Run: headless pygame with SDL's dummy video driver; simulated clock (each Clock.tick advances the game by its frame time, no real sleeping); random seed 0; keys injected as events and as key.get_pressed() state; no mouse input.
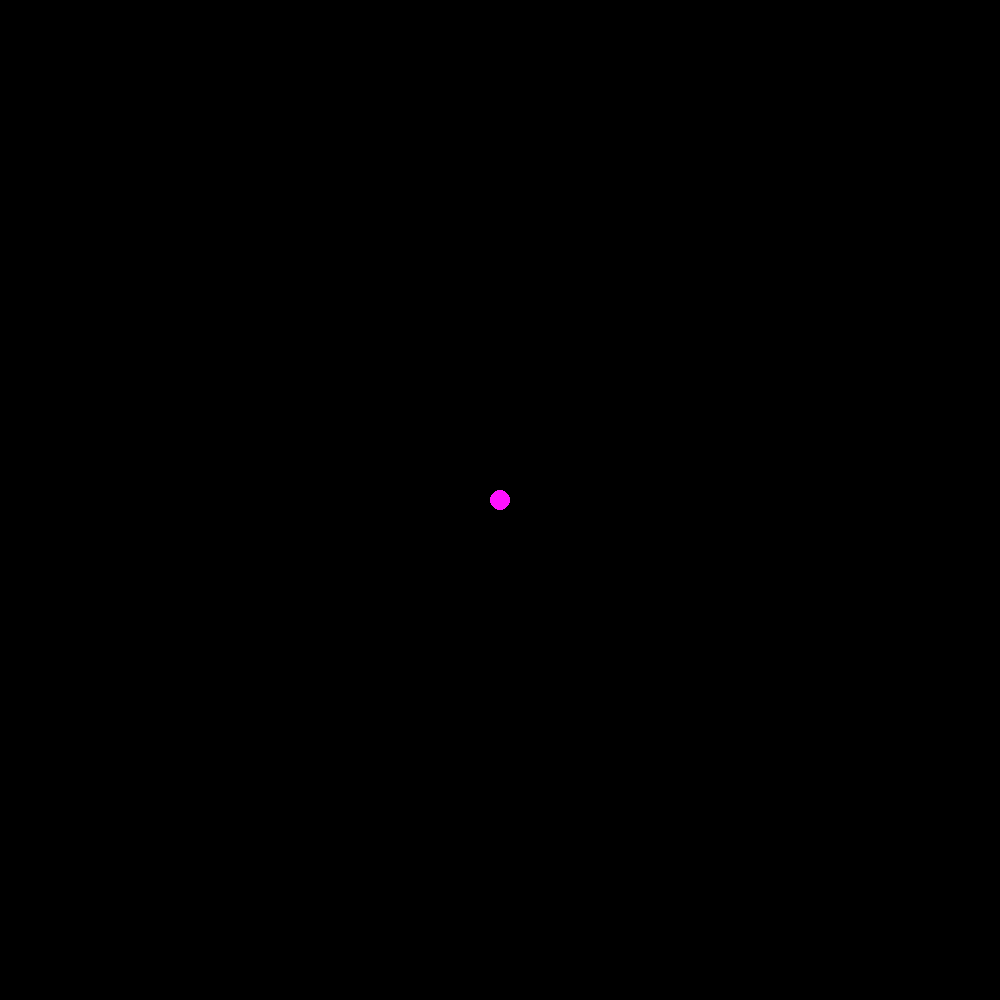
Frame 1 of 4 · flips 1–60 · no input
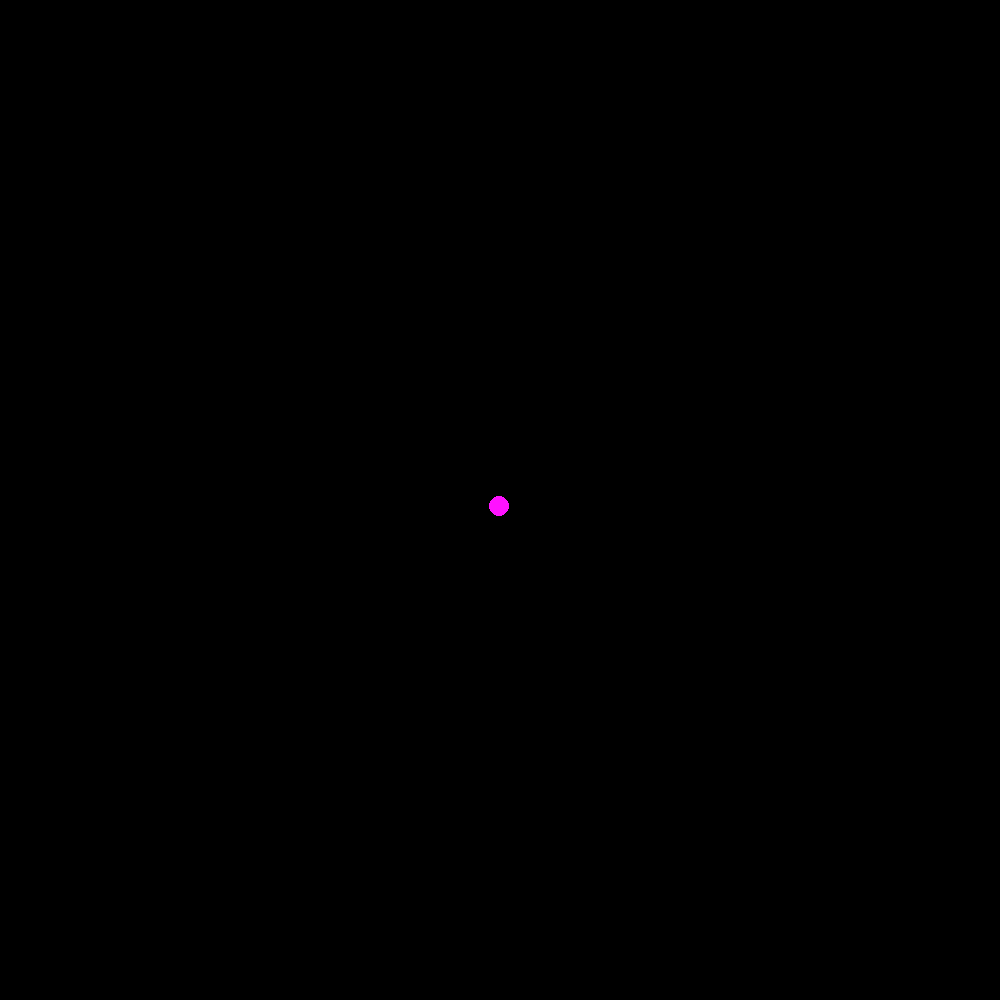
Frame 2 of 4 · flips 61–180 · tapped SPACE, RETURN · held RIGHT (→), D
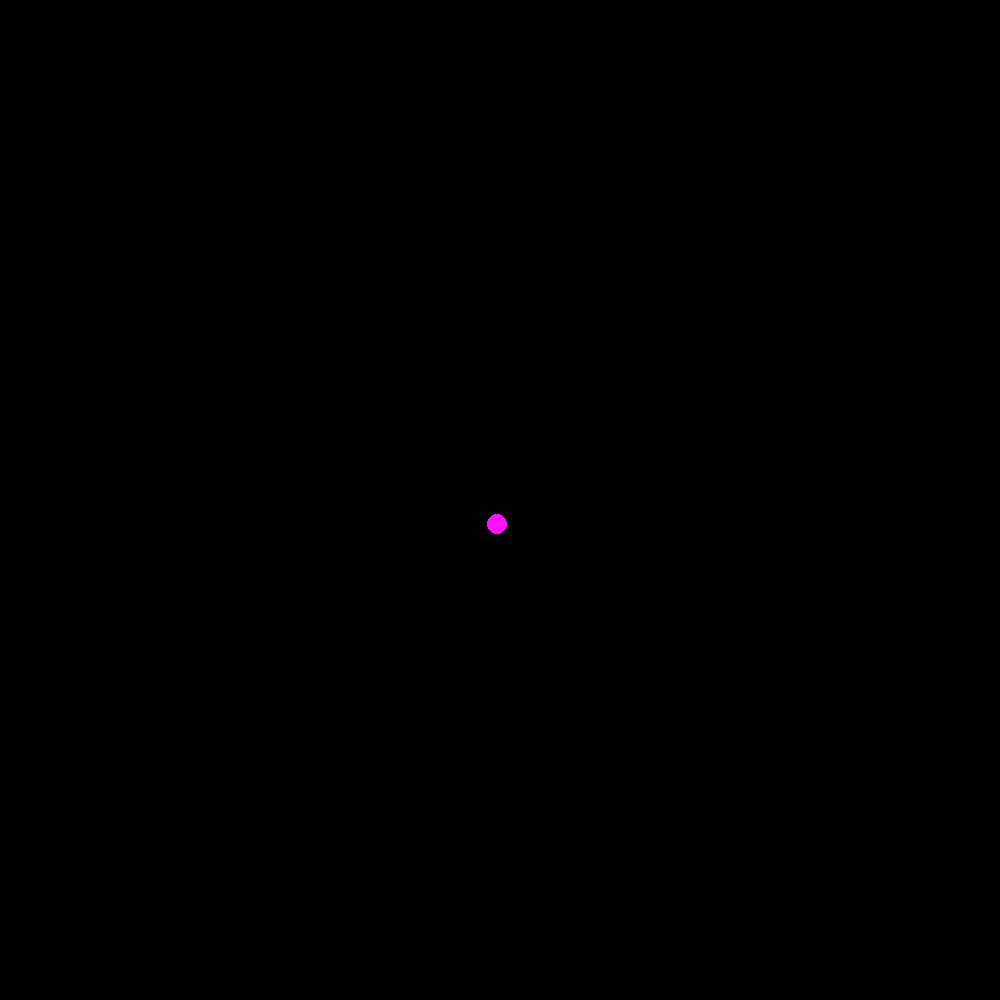
Frame 3 of 4 · flips 181–300 · held DOWN (↓), S
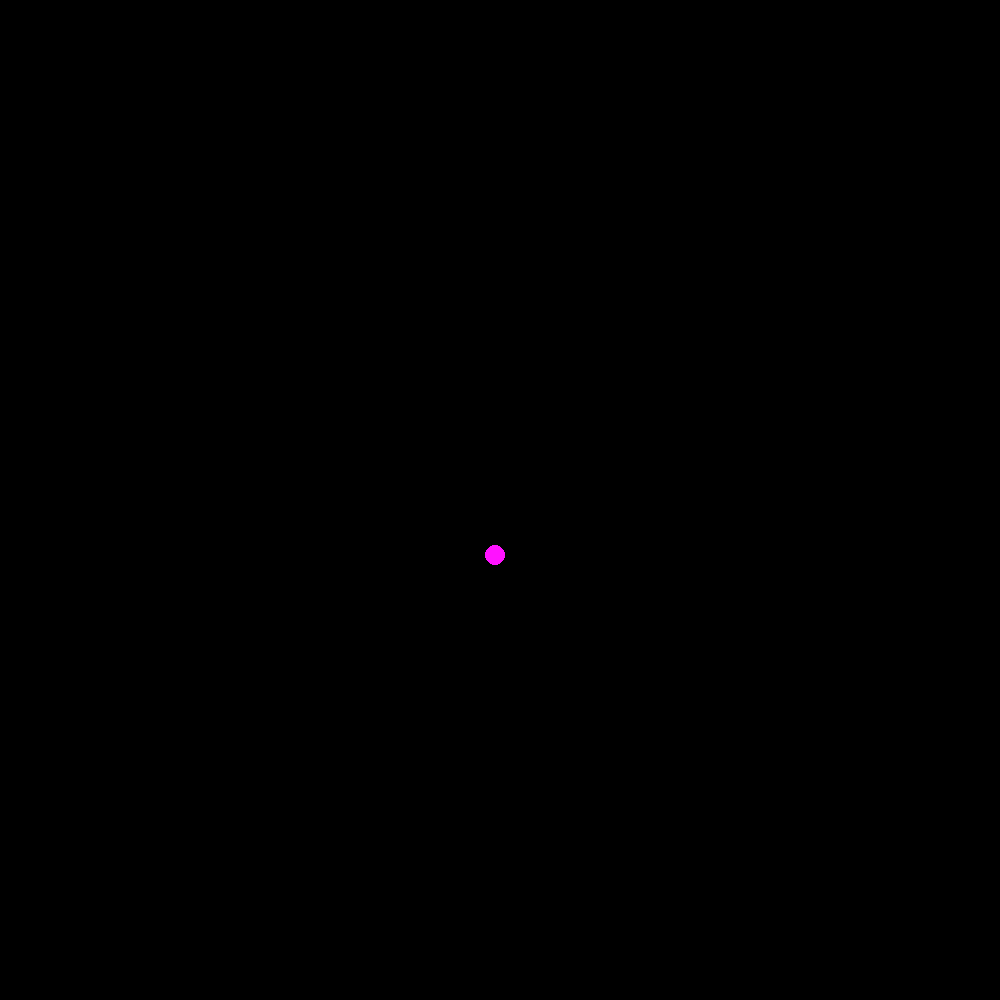
Frame 4 of 4 · flips 301–420 · held LEFT (←), A, UP (↑), W

The pygame program that drew these frames:

# скорость это расстояние за единицу времени,
# для упрощения скорость это просто изменение расстояния за итерацию,
# или просто dx, или dy
import pygame
clock = pygame.time.Clock()
pygame.init()

WIDTH = 1000
HEIGHT = 1000
SOFTNESS = 0.5

GRAVITY = 0.9
COLOUR = (255, 18, 255)
SIZE = 10

# incline - наклон, который задумано получать с гироскопа,
# здесь относительный, в долях единицы
# если 0 то горизонтально поверхности земли
# если 1 то поверхность наклонена на 90 градусов etc...
incline = {
    'x': 0,
    'y': 1,
}

class Ball:
    def __init__(self, position, direction):
        self.position = position
        self.direction = direction
        self.t = 0

    def move(self, incline):
        self.position = self.get_next_position(incline)
        # за каждую итерацию происходит увеличение внутреннего времени тела на 0.001
        self.t += 0.001

    def show(self, screen):
        pygame.draw.circle(
            screen,
            COLOUR,
            self.position,
            SIZE
        )

    def get_increment(self):
        dx, dy = self.direction
        dx = dx + GRAVITY * self.t
        dy = dy + GRAVITY * self.t
        return (dx, dy)

    def get_next_position(self, incline):
        x, y = self.position
        dx, dy = self.get_increment()

        # нормирование скоростей, в зависимости от угла наклона поверхности
        dy *= incline['y']
        dx *= incline['x']
        return (x + dx, y + dy)

    def collision(self, incline):
        # todo сделать тоже самое с ударением шариков друг об друга
        x, y = self.get_next_position(incline)
        if SIZE > x or x > WIDTH - SIZE:
            dx, dy = self.get_increment()
            self.direction = (-dx * SOFTNESS, dy)
            self.t = 0
            return True
        if SIZE > y or y > HEIGHT - SIZE:
            dx, dy = self.get_increment()
            self.direction = (dx, -dy * SOFTNESS)
            self.t = 0
            return True
        return False

start_position = (WIDTH/2, HEIGHT/2)
start_direction = (0, 0)
ball = Ball(start_position, start_direction)


game_screen = pygame.display.set_mode((WIDTH, HEIGHT))
pygame.display.set_caption("pixel physics")

pause = True
GAME_END = False

# симуляция наклона поверхности с помощь. кнопок вверх, вниз, влево, вправо
commands_incline = {
    pygame.K_UP: 'UP',
    pygame.K_DOWN: 'DOWN',
    pygame.K_LEFT: 'LEFT',
    pygame.K_RIGHT: 'RIGHT'
}

def update_inclane(command, inclane):
    if command == 'UP' and inclane['y'] < 1:
        inclane['y'] += 0.001
    elif command == 'DOWN' and inclane['y'] > -1:
        inclane['y'] -= 0.001
    if command == 'LEFT' and inclane['x'] < 1:
        inclane['x'] += 0.001
    elif command == 'RIGHT' and inclane['x'] > -1:
        inclane['x'] -= 0.001
    print(inclane)


while not GAME_END:
    game_screen.fill((0,0,0))

    for event in pygame.event.get():
        if event.type == pygame.QUIT:
            GAME_END = True
        elif event.type == pygame.KEYDOWN:
            if event.key == pygame.K_SPACE:
                pause = not pause

    if not pause:
        pressed = pygame.key.get_pressed()
        for command in (commands_incline[key] for key in commands_incline if pressed[key]):
            update_inclane(command, incline)

        ball.collision(incline)
        ball.move(incline)

    ball.show(game_screen)
    pygame.display.update()



pygame.quit()
quit()
